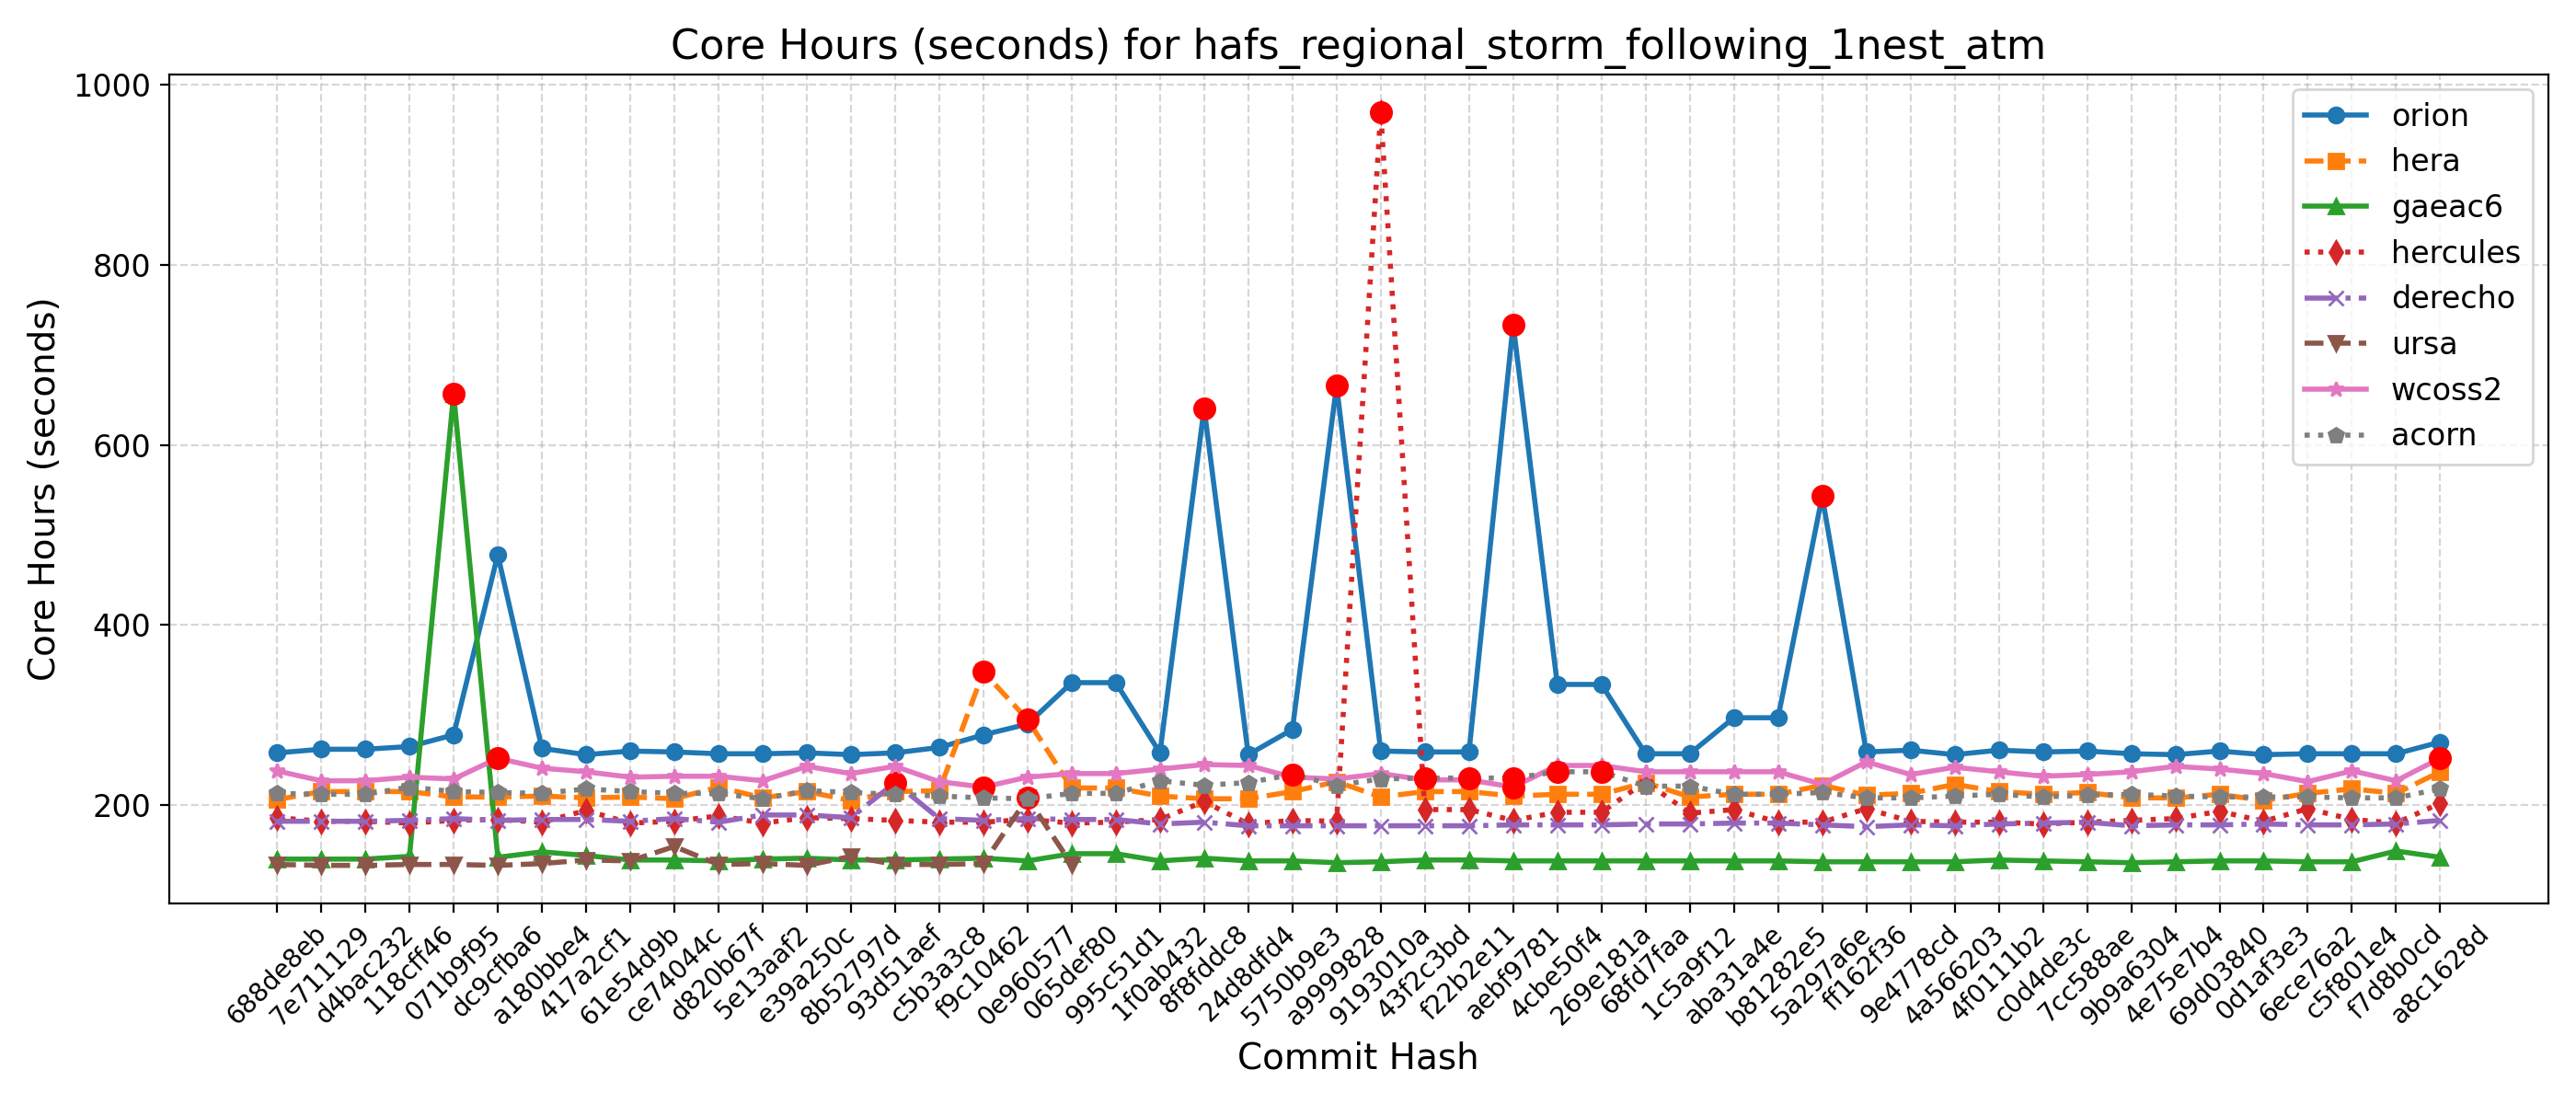

The data file committed next to this chart (first rows):
Hash, Date, Message, orion, hera, gaeac6, hercules, derecho, ursa, wcoss2, acorn
688de8eb, 2025-09-04, Fix default cdmbgwd settings (#2788), 258, 206, 140, 186, 182, 134, 238, 213
7e711129, 2025-09-02, Use container with spack stack 1.9.2 (#2…, 262, 215, 140, 182, 182, 133, 227, 212
d4bac232, 2025-08-29, MPAS dycore + Atmosphere Generalization …, 262, 215, 140, 182, 182, 133, 227, 212
118cff46, 2025-08-25, Add FV3 grid mask for regional domains t…, 265, 215, 143, 180, 183, 134, 231, 220
071b9f95, 2025-08-22, Fix Restart IAU and Ultra-Low Reproducib…, 278, 209, 657, 183, 185, 134, 229, 215
dc9cfba6, 2025-08-19, Update CICE through 2025-07 and switch t…, 478, 209, 142, 184, 183, 133, 252, 214
a180bbe4, 2025-08-15, FV3: Fix Prate_avg and UPP call freq + F…, 263, 210, 148, 181, 184, 135, 241, 213
417a2cf1, 2025-08-13, Fix conus13km tests restart and decompos…, 256, 208, 144, 194, 184, 139, 237, 218
61e54d9b, 2025-08-11, Add two-way ocean-wave coupling feature …, 260, 209, 139, 180, 182, 138, 231, 215
ce74044c, 2025-08-06, Create a user-friendly "process model" t…, 259, 207, 139, 182, 185, 154, 232, 213
d820b67f, 2025-08-01, Update GOCART to v2.4.3 (#2819), 257, 220, 138, 188, 181, 134, 232, 213
5e13aaf2, 2025-07-29, Update DATM meshes and switch to bilinea…, 257, 208, 140, 180, 189, 135, 227, 207
e39a250c, 2025-07-24, Update FV3 hash to include UPP ss192/Urs…, 258, 215, 141, 186, 189, 133, 243, 216
8b52797d, 2025-07-21, Combination of 2684,2707,2771 (MERRA2 3-…, 256, 205, 139, 185, 186, 143, 235, 214
93d51aef, 2025-07-17, Exporting Canopy Variables from AQM to F…, 258, 215, 139, 183, 225, 134, 243, 212
c5b3a3c8, 2025-07-14, GFDLMP-v3 and TEMPO MP microphysics (#25…, 264, 216, 140, 181, 185, 134, 226, 210
f9c10462, 2025-07-11, Combination of several CCPP-physics PRs …, 278, 348, 141, 181, 183, 135, 220, 208
0e960577, 2025-07-09, Combination #2777 (maintask writes CMEPS…, 290, 295, 138, 184, 185, 208, 231, 207
065def80, 2025-07-07, Port UFS-WM to Ursa (#2471), 336, 219, 146, 180, 184, 134, 235, 213
995c51d1, 2025-07-03, Upgrade UFS-WM to spack-stack/1.9.2 (#26…, 336, 219, 146, 181, 184, , 235, 213
1f0ab432, 2025-07-01, Reduce WW3 memory use (#2624), 258, 210, 138, 184, 179, , 240, 227
8f8fddc8, 2025-06-30, Bring in scale-aware 3DTKE related chang…, 641, 207, 141, 204, 181, , 245, 222
24d8dfd4, 2025-06-26, Slight modification in orographic gravit…, 256, 207, 138, 179, 177, , 244, 225
5750b9e3, 2025-06-20, gcycle update (#2747), 284, 215, 138, 183, 177, , 231, 234
a9999828, 2025-06-12, Add a new parameter in dycore to control…, 666, 226, 136, 182, 177, , 229, 222
9193010a, 2025-06-06, In Noah-MP, set zero for canopy liquid a…, 260, 209, 137, 970, 177, , 235, 229
43f2c3bd, 2025-06-04, Urgent Documentation Update for HSD Capa…, 259, 215, 139, 195, 177, , 228, 230
f22b2e11, 2025-06-02, Bug fix for surface roughness calculatio…, 259, 215, 139, 195, 177, , 228, 230
aebf9781, 2025-05-27, Fix bug to improve wave initialization b…, 734, 210, 138, 183, 178, , 220, 230
4cbe50f4, 2025-05-23, Add idealized, regional tropical cyclone…, 334, 212, 138, 192, 178, , 244, 237
269e181a, 2025-05-23, Add GFSv17 IAU restart tests without wav…, 334, 212, 138, 192, 178, , 244, 237
68fd7faa, 2025-05-15, Enable Hera, Hercules Gnu tests: cpld_de…, 257, 225, 138, 226, 179, , 237, 221
1c5a9f12, 2025-05-09, Add "ultra low" coupled configurations t…, 257, 209, 138, 191, 179, , 237, 221
aba31a4e, 2025-05-06, Resolve miscellaneous WM issues and upda…, 297, 212, 138, 195, 180, , 237, 212
b81282e5, 2025-05-05, Switch to vector remapping and bilinear …, 297, 212, 138, 181, 180, , 237, 212
5a297a6e, 2025-05-02, improve coupled model startup cost for w…, 543, 222, 137, 181, 178, , 223, 214
ff162f36, 2025-05-01, NSSL MP scheme updates + Stochastic Phys…, 259, 211, 137, 196, 176, , 248, 208
9e4778cd, 2025-04-25, Loosen restriction on optional arguments…, 261, 213, 137, 182, 178, , 234, 208
4a566203, 2025-04-23, CMake Atmosphere Dycore Generalization +…, 256, 223, 137, 181, 177, , 242, 210
4f0111b2, 2025-04-21, Add CMEPS log file at restart write; IAU…, 261, 215, 139, 181, 179, , 237, 212
c0d4de3c, 2025-04-18, Update mom6 to its main repository 20250…, 259, 212, 138, 179, 180, , 232, 209
7cc588ae, 2025-04-16, Add PIO configuration variables for CMEP…, 260, 214, 137, 181, 181, , 234, 211
9b9a6304, 2025-04-11, Memcheck fixes (#2655), 257, 208, 136, 183, 177, , 237, 212
4e75e7b4, 2025-04-10, Update upp submodule to the latest UPP (…, 256, 208, 137, 185, 178, , 243, 210
69d03840, 2025-04-07, Use ESMF Redist instead of Remap for FV3…, 260, 212, 138, 193, 178, , 240, 209
0d1af3e3, 2025-04-02, Convert GFS DDTs from blocked data struc…, 256, 205, 138, 182, 179, , 235, 209
6ece76a2, 2025-03-28, Update WW3  by merging develop  as of 20…, 257, 213, 137, 196, 178, , 226, 209
c5f801e4, 2025-03-27, Sync CDEPS and CMEPS to ESCOMP (#2664), 257, 218, 137, 184, 178, , 238, 208
f7d8b0cd, 2025-03-26, Add support for FV3 native grid (cubed s…, 257, 213, 149, 180, 179, , 227, 208
a8c1628d, 2025-03-24, Introduce prognostic updraft velocity to…, 270, 237, 142, 202, 183, , 252, 218
